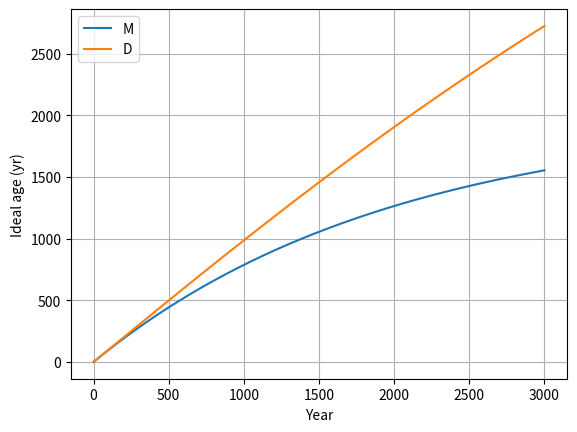

Reproduce this figure in Python.
import numpy as np
import matplotlib.pyplot as plt


boxes=['P','S','L','N','M','D']
age=np.zeros(len(boxes))
history=[]
for y in range(3001):
    if y>0:
        age[4]+=1
        age[5]+=1
        age[4]*=0.9995
        age[5]=0.9998*age[5]+0.0002*age[4]
        age[:4]=0
    if y%10==0:
        history.append(age.copy())
history=np.array(history)
plt.plot(np.arange(history.shape[0])*10,history[:,4],label='M')
plt.plot(np.arange(history.shape[0])*10,history[:,5],label='D')
plt.xlabel('Year');plt.ylabel('Ideal age (yr)');plt.grid();plt.legend();plt.show()
